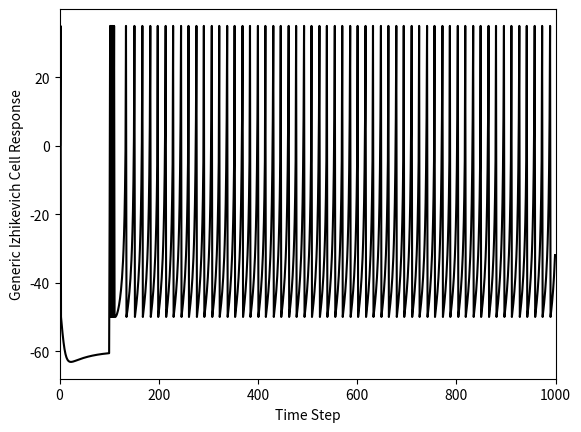

The script that saved this image:
# Our Izhikevich cell super class, which has regular spiking parameters

# The lab exercise today is to create two more Izhikevich cell types
# as subclasses of this class:
# * chattering cell type
# * intrinsically bursting cell type
#
# To do so, you will need to reference the README section of this
# repository (visit the repository page in Github and scroll down)
# to get equations for these cells. From the equations, you will
# figure out the parameter values you need and use them in your
# sub class.
#
# Create each sub class in a separate file:
# intrinsic_burst_cell.py
# chattering_cell.py
#
# Save the files in your repository folder, right next to izhikevich_cells.py
# At the top of each file, import your izhikevich_cells file so that
# the cell class is available to you. Import it by adding the following line:
# import izhikevichcells as izh
#
# Hint: you can now refer to the izhikevich cell object (izhCell) with:
# izh.izhCell
#
# In your intrinsic_burst_cell.py file, define a subclass of the izhCell
# and name it ibCell. Include an __init__ method that calls the izhCell
# __init__ method first and then reassigns any parameters that need to
# be a different value.
#
# When you have finished creating the child class, add a call to create one
# and assign it to the object myCell.
#
# Then run the cell's simulate method
#
# Finally, add a test to check if this new file is running directly:
# if __name__=='__main__':
# and as a substatement (if True), call the plotting function from
# izhikevich_cells.py using dot notation (hint: izh.plot...)
#
# Make sure to run your file to test it.

import numpy as np
import matplotlib.pyplot as plt


class izhCell():
    def __init__(self,stimVal):
        # Define Neuron Parameters
        self.celltype='Generic Izhikevich' # Regular spiking
        self.C=100
        self.vr=-60
        self.vt=-40
        self.k=0.7
        self.a=0.03
        self.b=-2
        self.c=-50
        self.d=100
        self.vpeak=35
        self.stimVal = stimVal
    
        
        # Set up the simulation
        self.T=1000 # ms
        self.tau=1 # ms - time step
        self.n=int(np.round(self.T/self.tau))
        
        # Set up the stimulation
        self.I = np.concatenate((np.zeros((1,int(0.1*self.n))),self.stimVal*np.ones((1,int(0.01*self.n))),self.stimVal*.1*np.ones((1,int(0.89*self.n)))), axis=1)

        # Set up placeholders for my outputs from the simulation              
        self.v=self.vr*np.zeros((1,self.n))
        self.u=0*self.v
        
    def __repr__(self):
        return self.celltype +' Cell with StimVal=' + str(self.stimVal)

    def simulate(self):    
        # Run the simulation
        print("vpeak = ", self.vpeak)
        for i in range(1,self.n-1):
            self.v[0,i+1]+=self.v[0,i]+self.tau*(self.k*(self.v[0,i]-self.vr)*(self.v[0,i]-self.vt)-self.u[0,i]+self.I[0,i])/self.C
            self.u[0,i+1]=self.u[0,i]+self.tau*self.a*(self.b*(self.v[0,i]-self.vr)-self.u[0,i])
            
            if self.v[0,i+1]>=self.vpeak:
                    self.v[0,i]=self.vpeak
                    self.v[0,i+1]=self.c
                    self.u[0,i+1]=self.u[0,i+1]+self.d 
                    
def plotMyData(somecell, upLim = 1000):
    tau = somecell.tau
    n = somecell.n
    v = somecell.v
    celltype = somecell.celltype

    # Plot the results
    fig = plt.figure()
    plt.plot(tau*np.arange(0,n),v[0,:].transpose(), 'k-')
    plt.xlabel('Time Step')
    plt.xlim([0, upLim])
    plt.ylabel(celltype + ' Cell Response')
    plt.show()

def createCell():
    myCell = izhCell(stimVal=4000)        
    myCell.simulate()
    plotMyData(myCell)
    
if __name__=='__main__':
    createCell()